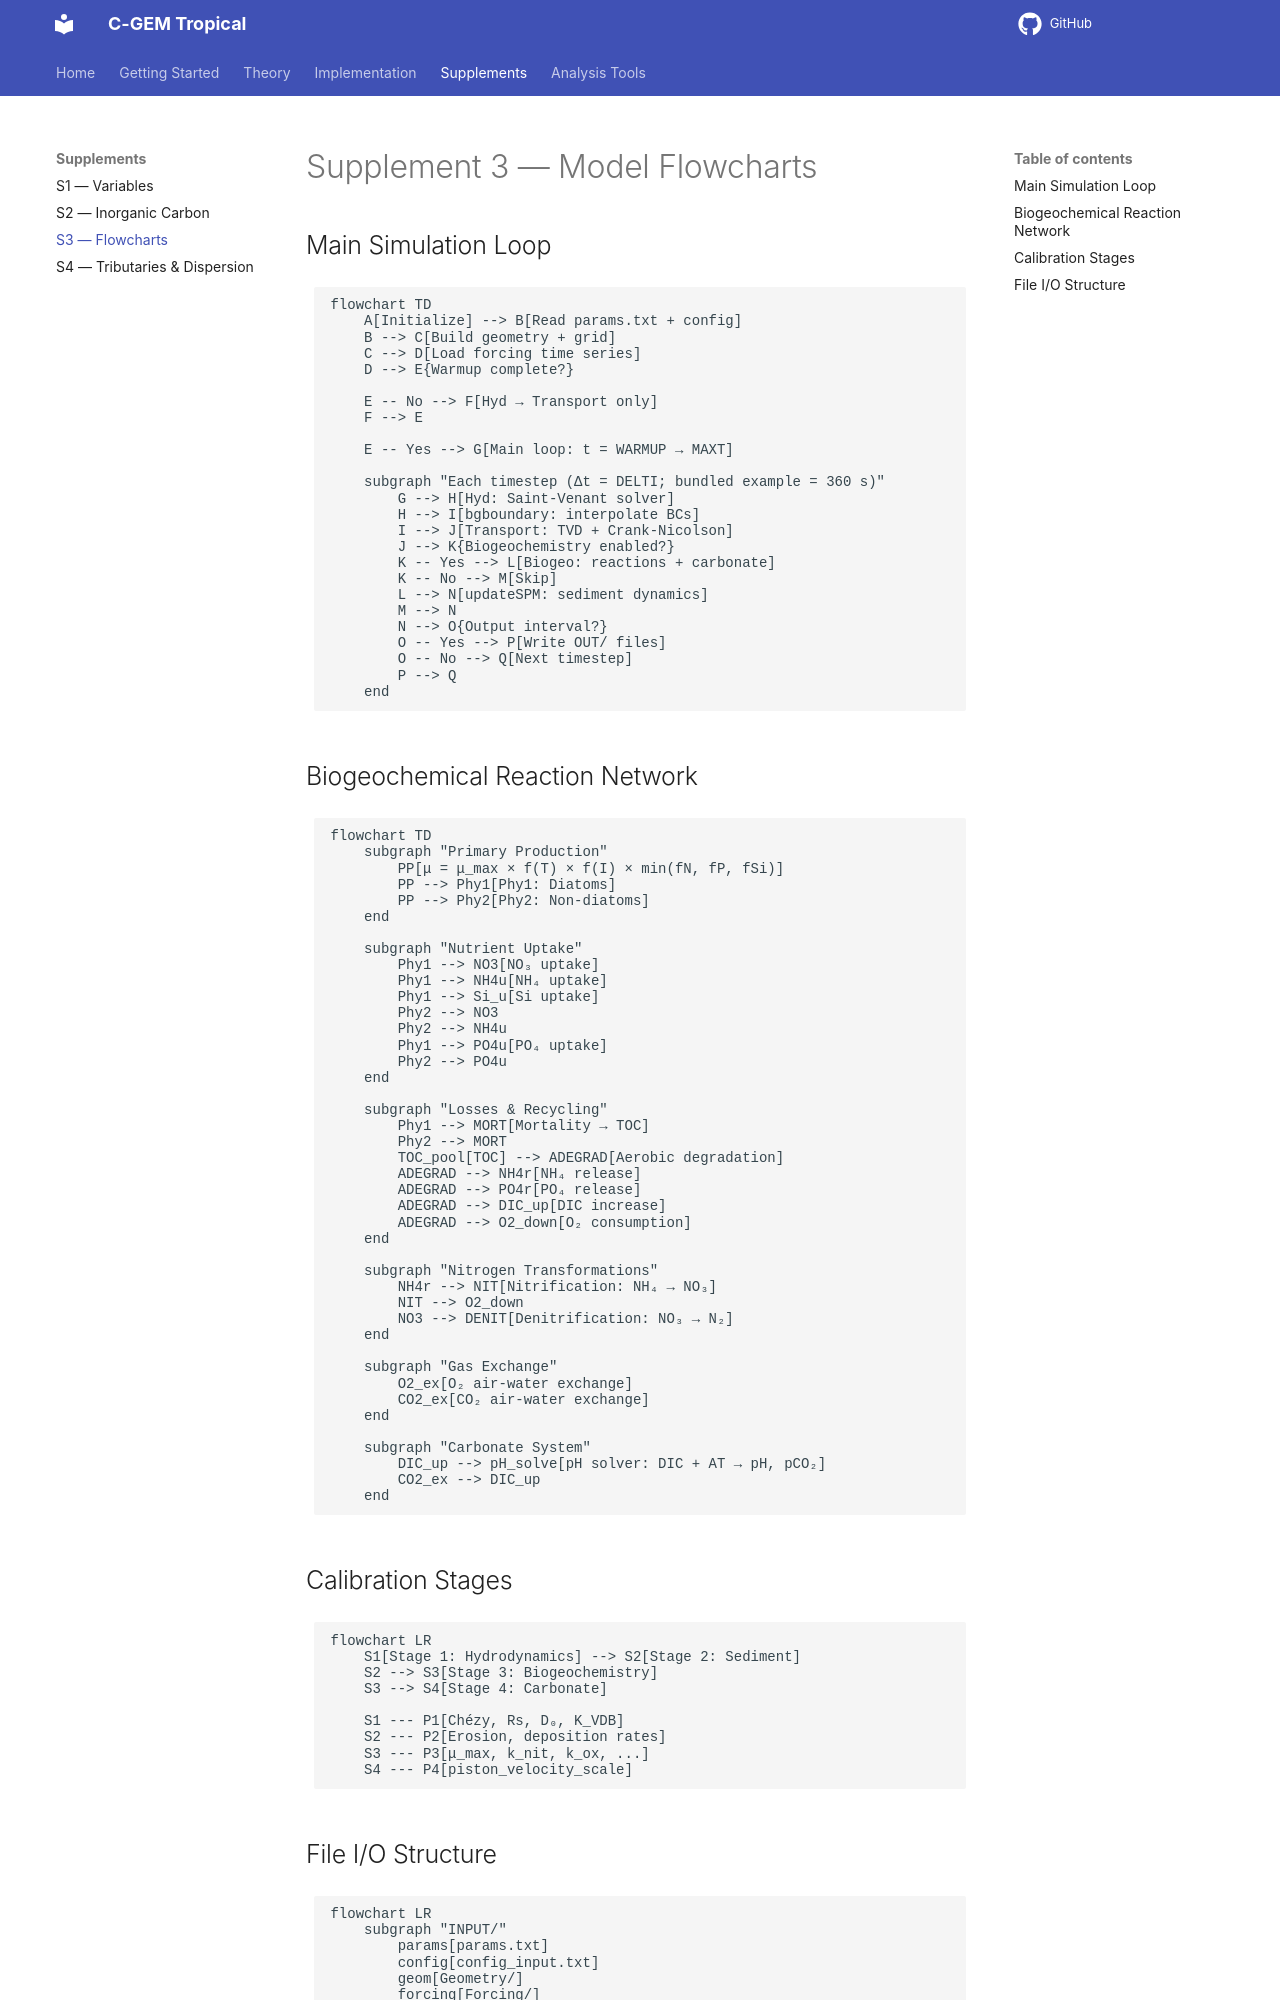

repository: NguyenTruongAnLab/CGEM_tropical · page: 1.0/Documentation/Supplement-3-Model-Flowcharts/index.html · generator: mkdocs

# Supplement 3 — Model Flowcharts

## Main Simulation Loop

```mermaid
flowchart TD
    A[Initialize] --> B[Read params.txt + config]
    B --> C[Build geometry + grid]
    C --> D[Load forcing time series]
    D --> E{Warmup complete?}
    
    E -- No --> F[Hyd → Transport only]
    F --> E
    
    E -- Yes --> G[Main loop: t = WARMUP → MAXT]
    
    subgraph "Each timestep (Δt = DELTI; bundled example = 360 s)"
        G --> H[Hyd: Saint-Venant solver]
        H --> I[bgboundary: interpolate BCs]
        I --> J[Transport: TVD + Crank-Nicolson]
        J --> K{Biogeochemistry enabled?}
        K -- Yes --> L[Biogeo: reactions + carbonate]
        K -- No --> M[Skip]
        L --> N[updateSPM: sediment dynamics]
        M --> N
        N --> O{Output interval?}
        O -- Yes --> P[Write OUT/ files]
        O -- No --> Q[Next timestep]
        P --> Q
    end
```

## Biogeochemical Reaction Network

```mermaid
flowchart TD
    subgraph "Primary Production"
        PP[μ = μ_max × f(T) × f(I) × min(fN, fP, fSi)]
        PP --> Phy1[Phy1: Diatoms]
        PP --> Phy2[Phy2: Non-diatoms]
    end
    
    subgraph "Nutrient Uptake"
        Phy1 --> NO3[NO₃ uptake]
        Phy1 --> NH4u[NH₄ uptake]
        Phy1 --> Si_u[Si uptake]
        Phy2 --> NO3
        Phy2 --> NH4u
        Phy1 --> PO4u[PO₄ uptake]
        Phy2 --> PO4u
    end
    
    subgraph "Losses & Recycling"
        Phy1 --> MORT[Mortality → TOC]
        Phy2 --> MORT
        TOC_pool[TOC] --> ADEGRAD[Aerobic degradation]
        ADEGRAD --> NH4r[NH₄ release]
        ADEGRAD --> PO4r[PO₄ release]
        ADEGRAD --> DIC_up[DIC increase]
        ADEGRAD --> O2_down[O₂ consumption]
    end
    
    subgraph "Nitrogen Transformations"
        NH4r --> NIT[Nitrification: NH₄ → NO₃]
        NIT --> O2_down
        NO3 --> DENIT[Denitrification: NO₃ → N₂]
    end
    
    subgraph "Gas Exchange"
        O2_ex[O₂ air-water exchange]
        CO2_ex[CO₂ air-water exchange]
    end
    
    subgraph "Carbonate System"
        DIC_up --> pH_solve[pH solver: DIC + AT → pH, pCO₂]
        CO2_ex --> DIC_up
    end
```

## Calibration Stages

```mermaid
flowchart LR
    S1[Stage 1: Hydrodynamics] --> S2[Stage 2: Sediment]
    S2 --> S3[Stage 3: Biogeochemistry]
    S3 --> S4[Stage 4: Carbonate]
    
    S1 --- P1[Chézy, Rs, D₀, K_VDB]
    S2 --- P2[Erosion, deposition rates]
    S3 --- P3[μ_max, k_nit, k_ox, ...]
    S4 --- P4[piston_velocity_scale]
```
